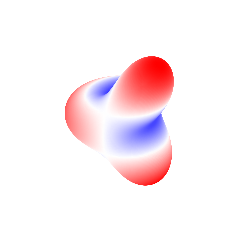

Here is the Python script that generated this plot:
# Import modulov
import numpy as np
import matplotlib as mpl
import matplotlib.pyplot as plt
from scipy.special import lpmv

# Sférický harmonický stupeň "n" a rád "k"
n = 3
k = 1

# "False" pre zobrazenie na jednotkovej sfére, "True" pre zobrazenie pomocou
# odhľahlostí od jednotkovej sféry
zobrazenie_3d = True

# Tvorba gridu na jednotkovej sfére
lat = np.linspace(-np.pi / 2.0, np.pi / 2.0, 181)
lon = np.linspace(0.0, 2.0 * np.pi, 361)
lon, lat = np.meshgrid(lon, lat)

# Výpočet sférickej harmonickej funkcie
if k >= 0:
    ynm  = lpmv(k, n, np.sin(lat)) * np.cos(k * lon)
else:
    ynm  = lpmv(np.abs(k), n, np.sin(lat)) * np.sin(np.abs(k) * lon)

# Odstránenie Condon--Shortley fázového faktora
ynm *= (-1)**np.abs(k)

# Sprievodič
if zobrazenie_3d:
    r = 1.0 + 0.5 * ynm / np.abs(ynm).max()
else:
    r = 1.0

# Transformácia sférických súradnic na pravouhlé suradnice
x = r * np.cos(lat) * np.cos(lon)
y = r * np.cos(lat) * np.sin(lon)
z = r * np.sin(lat)

# Vykreslenie
fig, ax = plt.subplots(figsize=(4.0 / 2.54, 4.0 / 2.54),
                       subplot_kw={"projection": "3d"})
ax.set_box_aspect((np.ptp(x), np.ptp(y), np.ptp(z)))
norm = mpl.colors.Normalize()
ax.plot_surface(x, y, z, rstride=1, cstride=1, cmap=plt.cm.bwr,
                facecolors=plt.cm.bwr(norm(ynm)))
ax.set_axis_off()
ax.set_rasterized(True)
plt.tight_layout(pad=-2.0)
plt.show()

# Nazov výstupného súboru
fileout = "./fig-spherical-harmonic-n%d-k%d" % (n, k)
if zobrazenie_3d:
    fileout += "-3d.pdf"
else:
    fileout += ".pdf"
fig.savefig(fileout, dpi=300)
